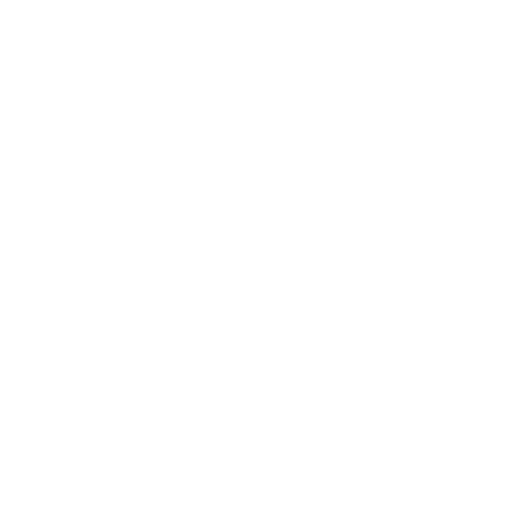
t = 0.00 s
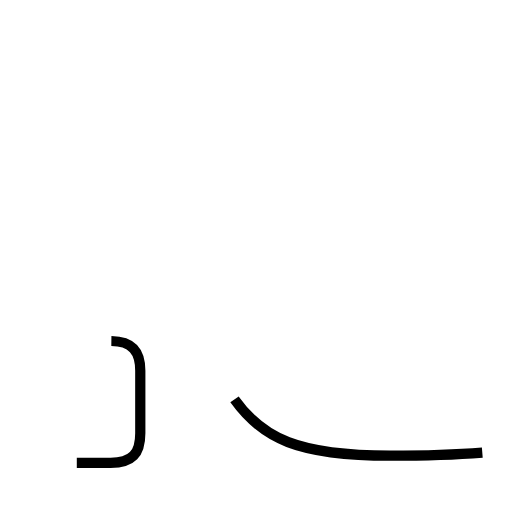
t = 1.34 s
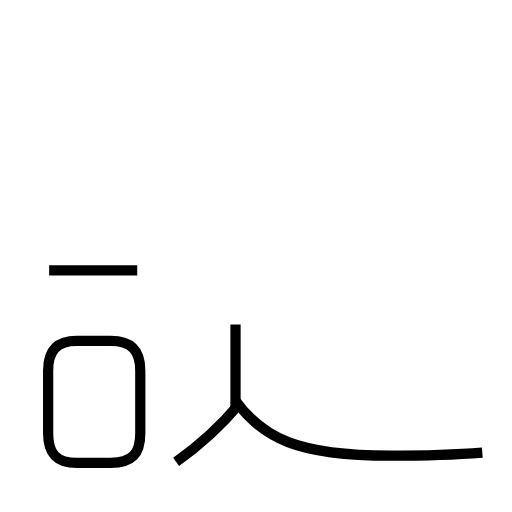
t = 2.67 s
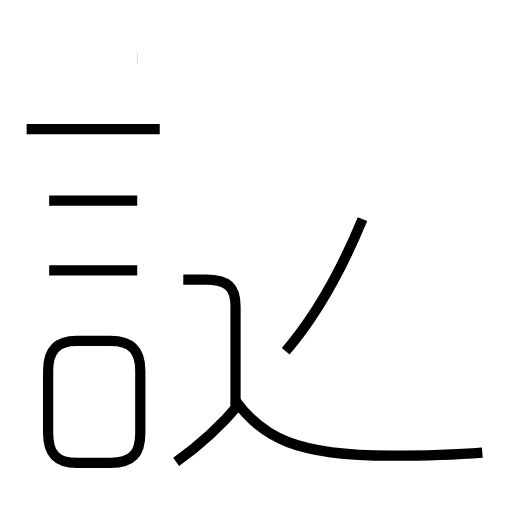
t = 4.03 s
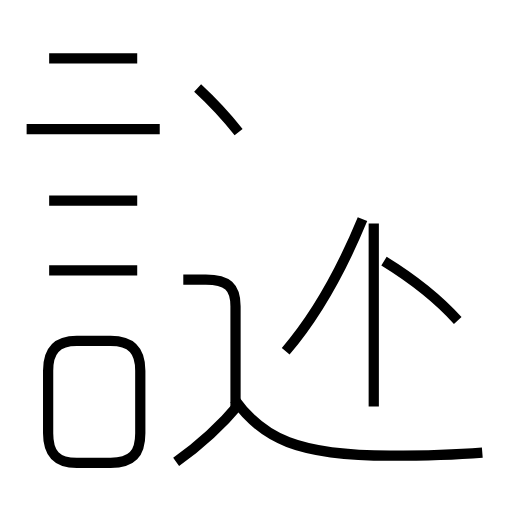
t = 5.28 s
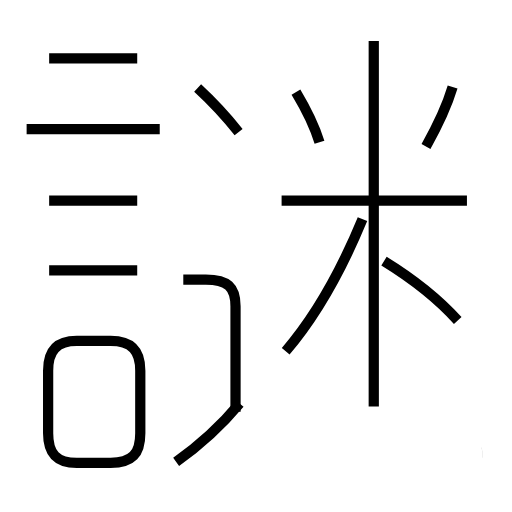
t = 6.71 s

The animated SVG that drew these frames (rendered in a browser with its animation timeline set to each time). Animation: 15 SMIL elements (animate=15); one cycle of 6.71 s.

<?xml version='1.0' encoding='utf-8'?>
<svg viewBox="0.0 -6.0 50.0 50.0" version="1.1" xmlns="http://www.w3.org/2000/svg"><rect x="-1000" y="-1000" width="2000" height="2000" stroke="white" fill="white" /><g style="fill:none;stroke:#000000;stroke-width:1"><path d="M 47.1 0.2 C 44.6 0.4 41.4 0.5 38.1 0.5 C 29.1 0.5 25.6 -1.2 22.9 -5.0 " transform="translate(0.0 38.0)" stroke-dasharray="25.915476230715853" stroke-dashoffset="25.915476230715853"><animate attributeName="stroke-dashoffset" from="25.915476230715853" to="0" dur="0.7774642869214756s" begin="0s; anim_end.end" fill="freeze" id="anim0" /></path><path d="M 7.5 1.2 L 10.8 1.2 C 12.9 1.2 13.7 0.3 13.7 -1.7 L 13.7 -7.8 C 13.7 -9.7 12.9 -10.7 10.8 -10.7 L 7.5 -10.7 C 5.5 -10.7 4.7 -9.7 4.7 -7.8 L 4.7 -1.7 C 4.7 0.3 5.5 1.2 7.5 1.2 Z " transform="translate(0.0 38.0)" stroke-dasharray="37.63124096032666" stroke-dashoffset="37.63124096032666"><animate attributeName="stroke-dashoffset" from="37.63124096032666" to="0" dur="1.1289372288097996s" begin="anim0.end" fill="freeze" id="anim1" /></path><path d="M 17.2 1.1 C 19.6 -0.6 21.9 -2.8 23.4 -4.6 " transform="translate(0.0 38.0)" stroke-dasharray="8.443368032706063" stroke-dashoffset="8.443368032706063"><animate attributeName="stroke-dashoffset" from="8.443368032706063" to="0" dur="0.2533010409811819s" begin="anim1.end" fill="freeze" id="anim2" /></path><path d="M 13.4 -17.6 L 4.8 -17.6 " transform="translate(0.0 38.0)" stroke-dasharray="8.600000000000001" stroke-dashoffset="8.600000000000001"><animate attributeName="stroke-dashoffset" from="8.600000000000001" to="0" dur="0.258s" begin="anim2.end" fill="freeze" id="anim3" /></path><path d="M 23.0 -3.8 L 23.0 -14.1 C 23.0 -16.0 22.2 -16.7 20.1 -16.7 L 17.9 -16.7 " transform="translate(0.0 38.0)" stroke-dasharray="17.04792952831133" stroke-dashoffset="17.04792952831133"><animate attributeName="stroke-dashoffset" from="17.04792952831133" to="0" dur="0.5114378858493398s" begin="anim3.end" fill="freeze" id="anim4" /></path><path d="M 13.4 -24.4 L 4.8 -24.4 " transform="translate(0.0 38.0)" stroke-dasharray="8.600000000000001" stroke-dashoffset="8.600000000000001"><animate attributeName="stroke-dashoffset" from="8.600000000000001" to="0" dur="0.258s" begin="anim4.end" fill="freeze" id="anim5" /></path><path d="M 15.6 -31.4 L 2.6 -31.4 " transform="translate(0.0 38.0)" stroke-dasharray="13.0" stroke-dashoffset="13.0"><animate attributeName="stroke-dashoffset" from="13.0" to="0" dur="0.39s" begin="anim5.end" fill="freeze" id="anim6" /></path><path d="M 27.9 -9.7 C 30.9 -13.2 33.5 -18.0 35.4 -22.6 " transform="translate(0.0 38.0)" stroke-dasharray="14.980242054763291" stroke-dashoffset="14.980242054763291"><animate attributeName="stroke-dashoffset" from="14.980242054763291" to="0" dur="0.44940726164289874s" begin="anim6.end" fill="freeze" id="anim7" /></path><path d="M 13.4 -38.3 L 4.8 -38.3 " transform="translate(0.0 38.0)" stroke-dasharray="8.600000000000001" stroke-dashoffset="8.600000000000001"><animate attributeName="stroke-dashoffset" from="8.600000000000001" to="0" dur="0.258s" begin="anim7.end" fill="freeze" id="anim8" /></path><path d="M 23.3 -31.1 C 22.1 -32.6 20.6 -34.2 19.3 -35.4 " transform="translate(0.0 38.0)" stroke-dasharray="5.87786033776585" stroke-dashoffset="5.87786033776585"><animate attributeName="stroke-dashoffset" from="5.87786033776585" to="0" dur="0.1763358101329755s" begin="anim8.end" fill="freeze" id="anim9" /></path><path d="M 44.7 -12.7 C 42.8 -14.8 40.1 -16.9 37.5 -18.5 " transform="translate(0.0 38.0)" stroke-dasharray="9.274108290365392" stroke-dashoffset="9.274108290365392"><animate attributeName="stroke-dashoffset" from="9.274108290365392" to="0" dur="0.27822324871096177s" begin="anim9.end" fill="freeze" id="anim10" /></path><path d="M 36.5 -4.3 L 36.5 -40.0 " transform="translate(0.0 38.0)" stroke-dasharray="35.7" stroke-dashoffset="35.7"><animate attributeName="stroke-dashoffset" from="35.7" to="0" dur="1.071s" begin="anim10.end" fill="freeze" id="anim11" /></path><path d="M 45.6 -24.4 L 27.5 -24.4 " transform="translate(0.0 38.0)" stroke-dasharray="18.1" stroke-dashoffset="18.1"><animate attributeName="stroke-dashoffset" from="18.1" to="0" dur="0.543s" begin="anim11.end" fill="freeze" id="anim12" /></path><path d="M 31.2 -30.1 C 30.8 -31.4 29.8 -33.5 28.9 -35.0 " transform="translate(0.0 38.0)" stroke-dasharray="5.423033082946049" stroke-dashoffset="5.423033082946049"><animate attributeName="stroke-dashoffset" from="5.423033082946049" to="0" dur="0.16269099248838148s" begin="anim12.end" fill="freeze" id="anim13" /></path><path d="M 41.6 -29.7 C 42.5 -31.3 43.6 -33.5 44.2 -35.5" transform="translate(0.0 38.0)" stroke-dasharray="6.368025999848679" stroke-dashoffset="6.368025999848679"><animate attributeName="stroke-dashoffset" from="6.368025999848679" to="0" dur="0.19104077999546035s" begin="anim13.end" fill="freeze" id="anim_end" /></path></g></svg>
